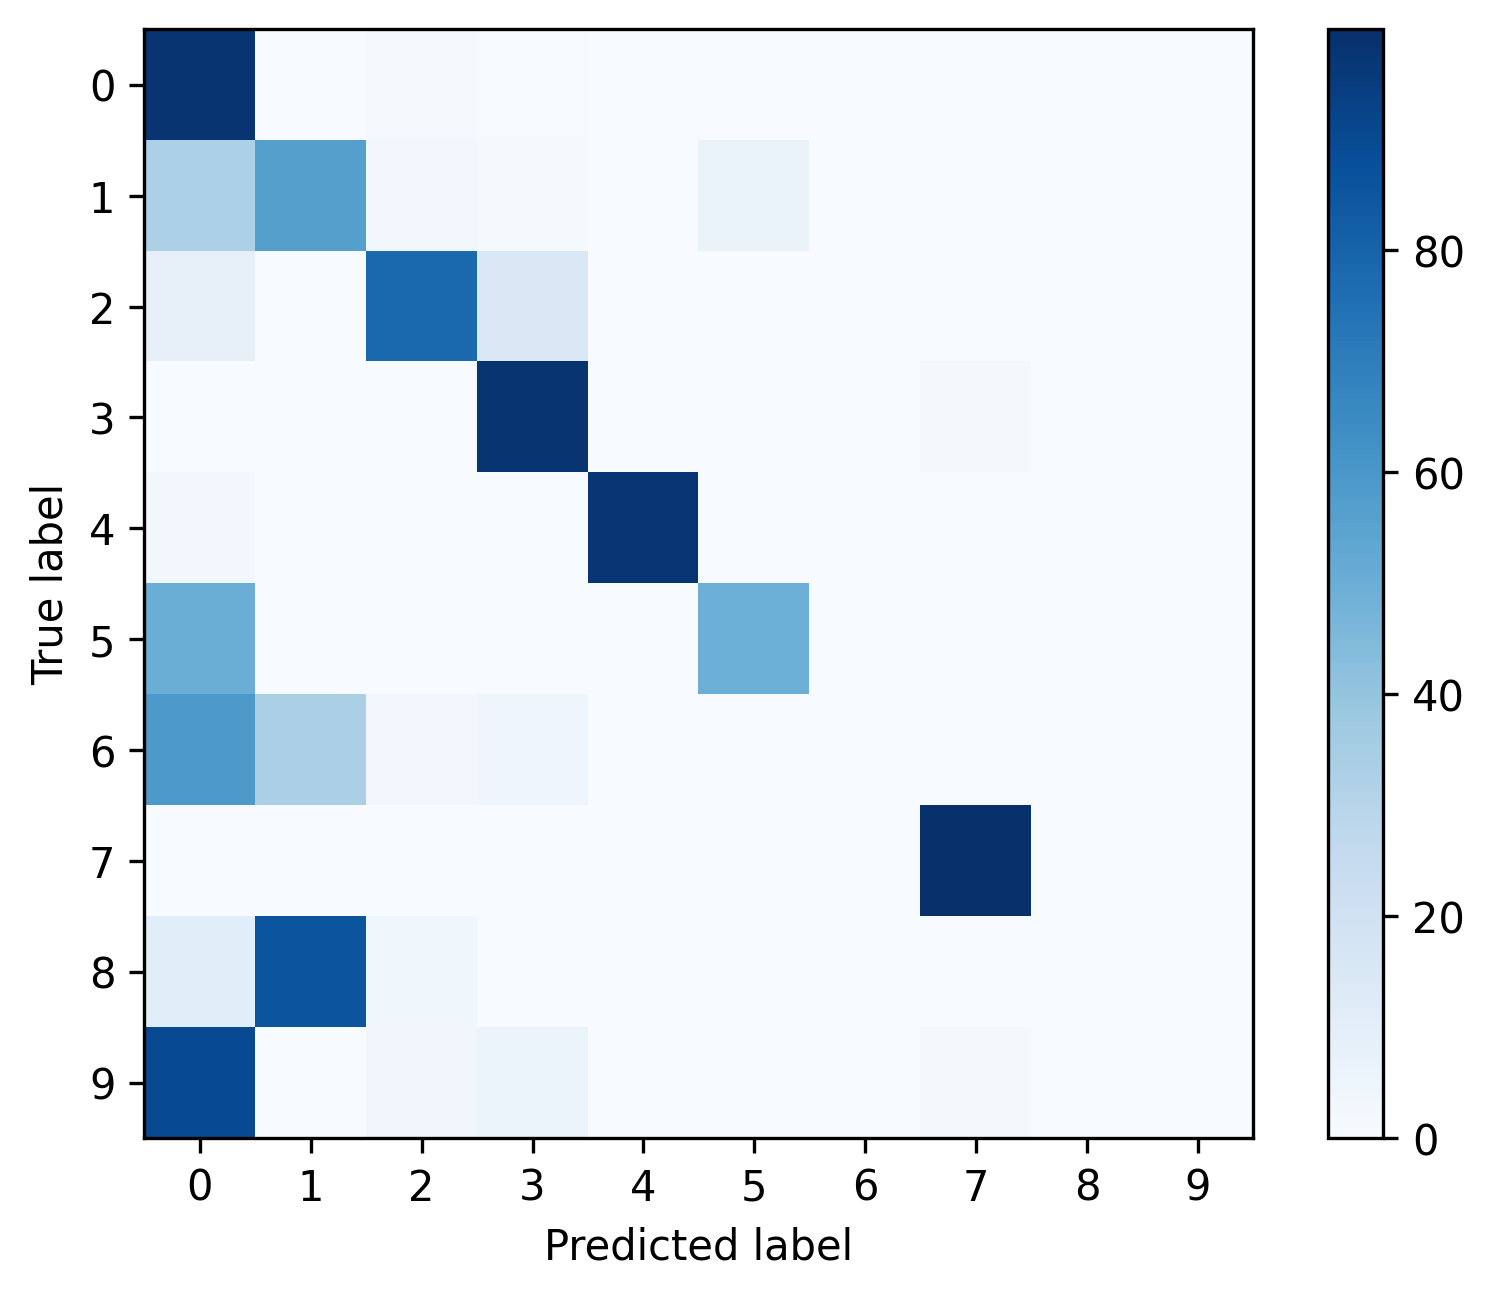

Source data for this figure (header and first rows):
, 0, 1, 2, 3, 4, 5, 6, 7, 8, 9
0, 0.9793, 0.003598, 0.009102, 0.005927, 0.0009172, 0.0002822, 0.0, 0.0008467, 0.0, 0.0
1, 0.3282, 0.5648, 0.02591, 0.01554, 0.0, 0.06563, 0.0, 0.0, 0.0, 0.0
2, 0.0789, 0.0, 0.7775, 0.141, 0.0, 0.0, 0.0, 0.00263, 0.0, 0.0
3, 0.0002103, 0.0, 0.0002103, 0.978, 0.0, 0.0, 0.0, 0.02156, 0.0, 0.0
4, 0.025, 0.0, 0.0, 0.0, 0.975, 0.0, 0.0, 0.0, 0.0, 0.0
5, 0.5021, 0.0, 0.0, 0.0, 0.0, 0.4979, 0.0, 0.0, 0.0, 0.0
6, 0.5909, 0.3333, 0.0303, 0.04545, 0.0, 0.0, 0.0, 0.0, 0.0, 0.0
7, 0.001183, 0.0, 0.0, 0.0, 0.0, 0.0, 0.0, 0.9988, 0.0, 0.0
8, 0.1071, 0.8571, 0.03571, 0.0, 0.0, 0.0, 0.0, 0.0, 0.0, 0.0
9, 0.8947, 0.0, 0.03509, 0.05263, 0.0, 0.0, 0.0, 0.01754, 0.0, 0.0
